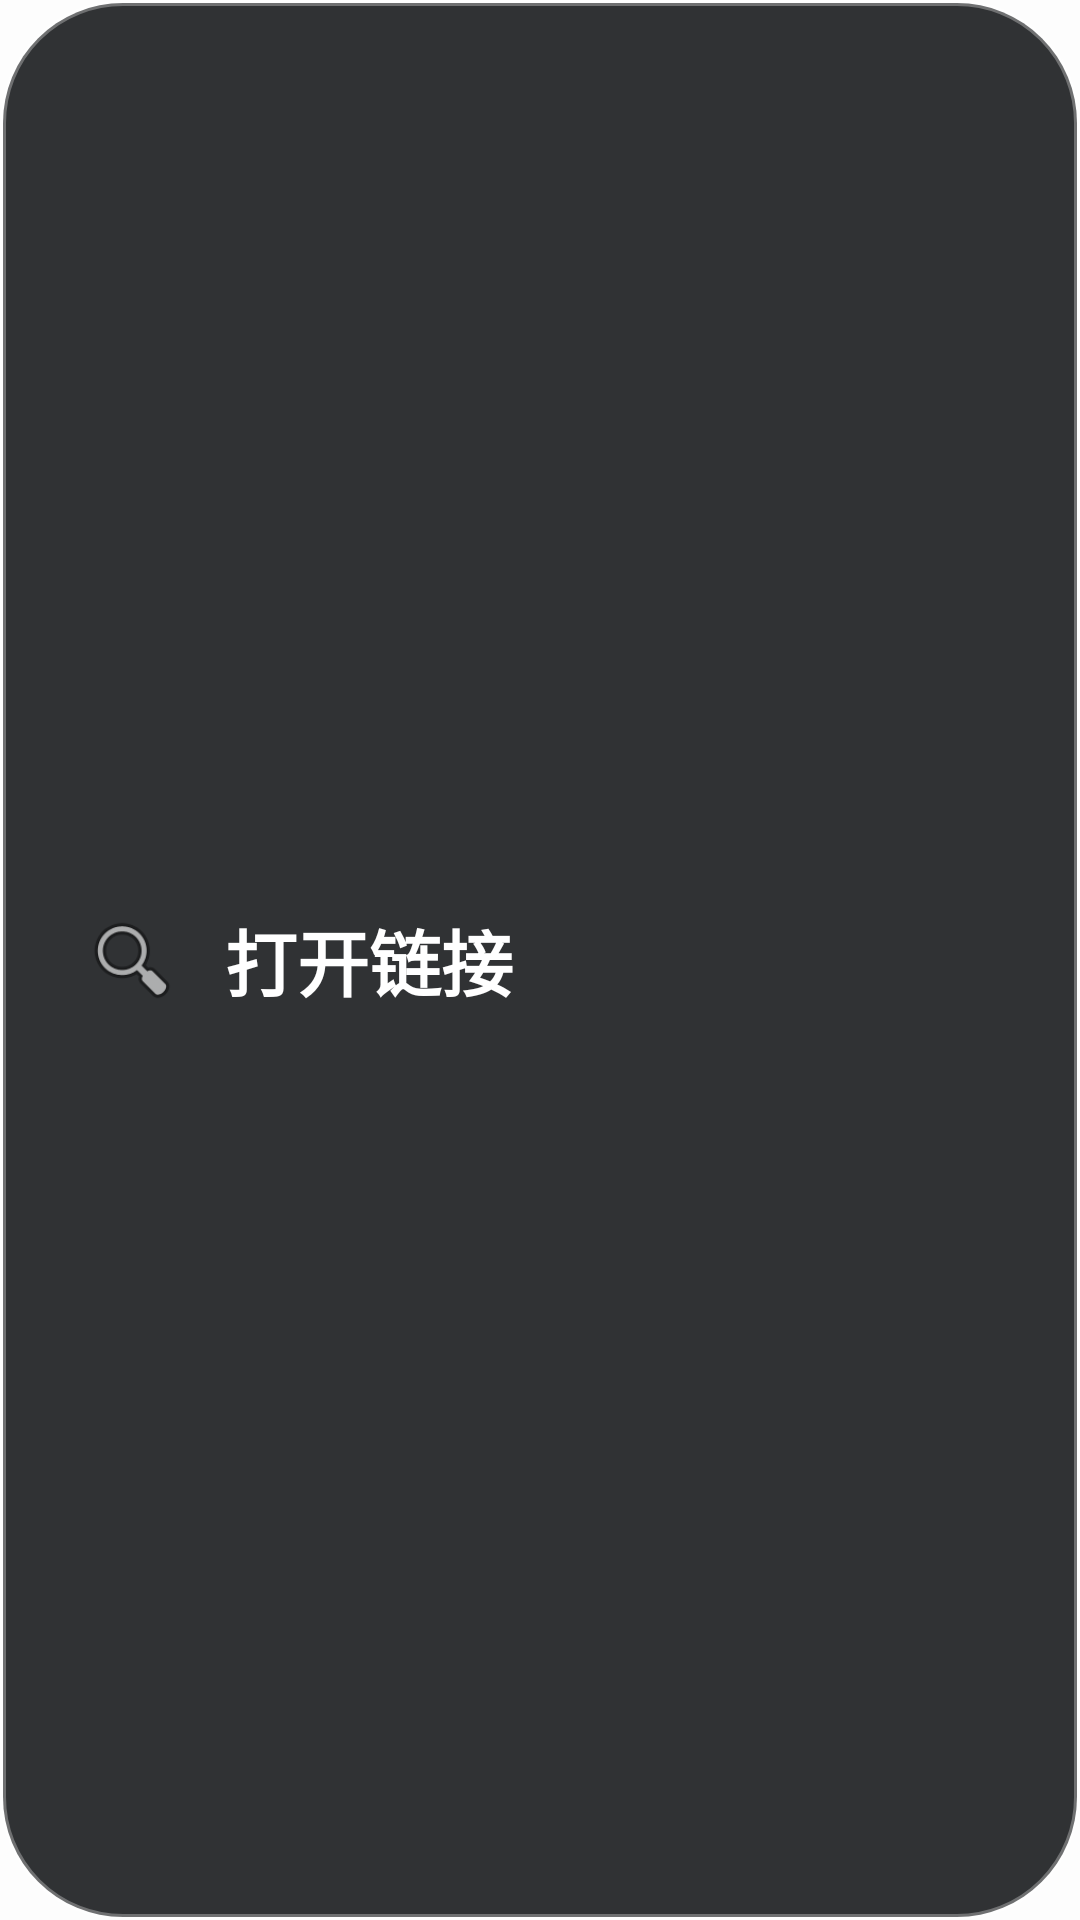

This screen was rendered from an Android layout file. Write that file and the resources it references.
<!-- AndroidManifest.xml: application theme Theme.SmartClip -->
<!-- res/layout/layout_floating_bubble.xml -->
<?xml version="1.0" encoding="utf-8"?>
<LinearLayout xmlns:android="http://schemas.android.com/apk/res/android"
    android:id="@+id/ll_bubble_container"
    android:layout_width="wrap_content"
    android:layout_height="wrap_content"
    android:background="@drawable/bg_capsule_bubble"
    android:elevation="14dp"
    android:gravity="center_vertical"
    android:orientation="horizontal"
    android:paddingStart="27dp"
    android:paddingEnd="34dp"
    android:paddingTop="17dp"
    android:paddingBottom="17dp">

    <ImageView
        android:id="@+id/iv_icon"
        android:layout_width="34dp"
        android:layout_height="34dp"
        android:src="@android:drawable/ic_menu_search" />

    <TextView
        android:id="@+id/tv_action"
        android:layout_width="wrap_content"
        android:layout_height="wrap_content"
        android:layout_marginStart="14dp"
        android:text="打开链接"
        android:textColor="#FFFFFF"
        android:textSize="24sp"
        android:textStyle="bold" />
</LinearLayout>
<!-- resources referenced by this layout -->
<resources>
  <!-- drawable bg_capsule_bubble (drawable) -->
  <?xml version="1.0" encoding="utf-8"?>
  <shape xmlns:android="http://schemas.android.com/apk/res/android" android:shape="rectangle">
      <solid android:color="#E61A1C1E" />
      <corners android:radius="40dp" />
      <stroke android:width="2dp" android:color="#4DFFFFFF" />
  </shape>
  <style name="Theme.SmartClip" parent="Theme.Material3.DayNight.NoActionBar">
          <item name="colorPrimary">@color/md_theme_primary</item>
          <item name="colorOnPrimary">@color/md_theme_onPrimary</item>
          <item name="colorPrimaryContainer">@color/md_theme_primaryContainer</item>
          <item name="colorOnPrimaryContainer">@color/md_theme_onPrimaryContainer</item>
  
          <item name="colorSurface">@color/md_theme_surface</item>
          <item name="colorOnSurface">@color/md_theme_onSurface</item>
          <item name="android:colorBackground">@color/md_theme_background</item>
  
          <item name="android:statusBarColor">@android:color/transparent</item>
          <item name="android:windowLightStatusBar" tools:targetApi="m">true</item>
      </style>
  <color name="md_theme_primary">#0061A4</color>
  <color name="md_theme_onPrimary">#FFFFFF</color>
  <color name="md_theme_primaryContainer">#D1E4FF</color>
  <color name="md_theme_onPrimaryContainer">#001D36</color>
  <color name="md_theme_surface">#FFFFFF</color>
  <color name="md_theme_onSurface">#1A1C1E</color>
  <color name="md_theme_background">#FDFDFD</color>
</resources>
